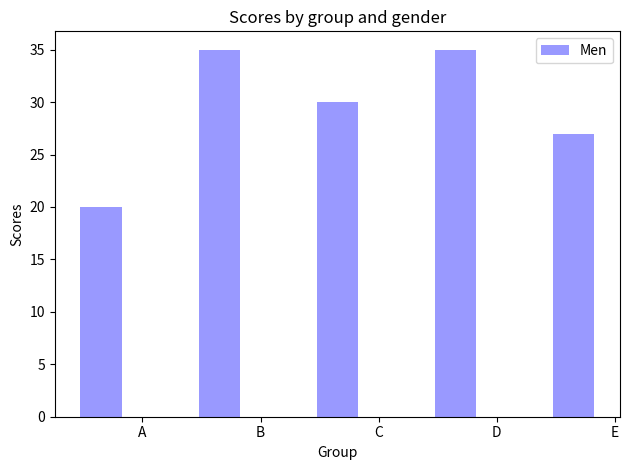

Python code for this plot:
"""
Bar chart demo with pairs of bars grouped for easy comparison.
"""
import numpy as np
import matplotlib.pyplot as plt


n_groups = 5

means_men = (20, 35, 30, 35, 27)


fig, ax = plt.subplots()

index = np.arange(n_groups)
bar_width = 0.35

opacity = 0.4
error_config = {'ecolor': '0.3'}

rects1 = plt.bar(index, means_men, bar_width,
                 alpha=opacity,
                 color='b',
                 error_kw=error_config,
                 label='Men')


plt.xlabel('Group')
plt.ylabel('Scores')
plt.title('Scores by group and gender')
plt.xticks(index + bar_width, ('A', 'B', 'C', 'D', 'E'))
plt.legend()

plt.tight_layout()
plt.show()